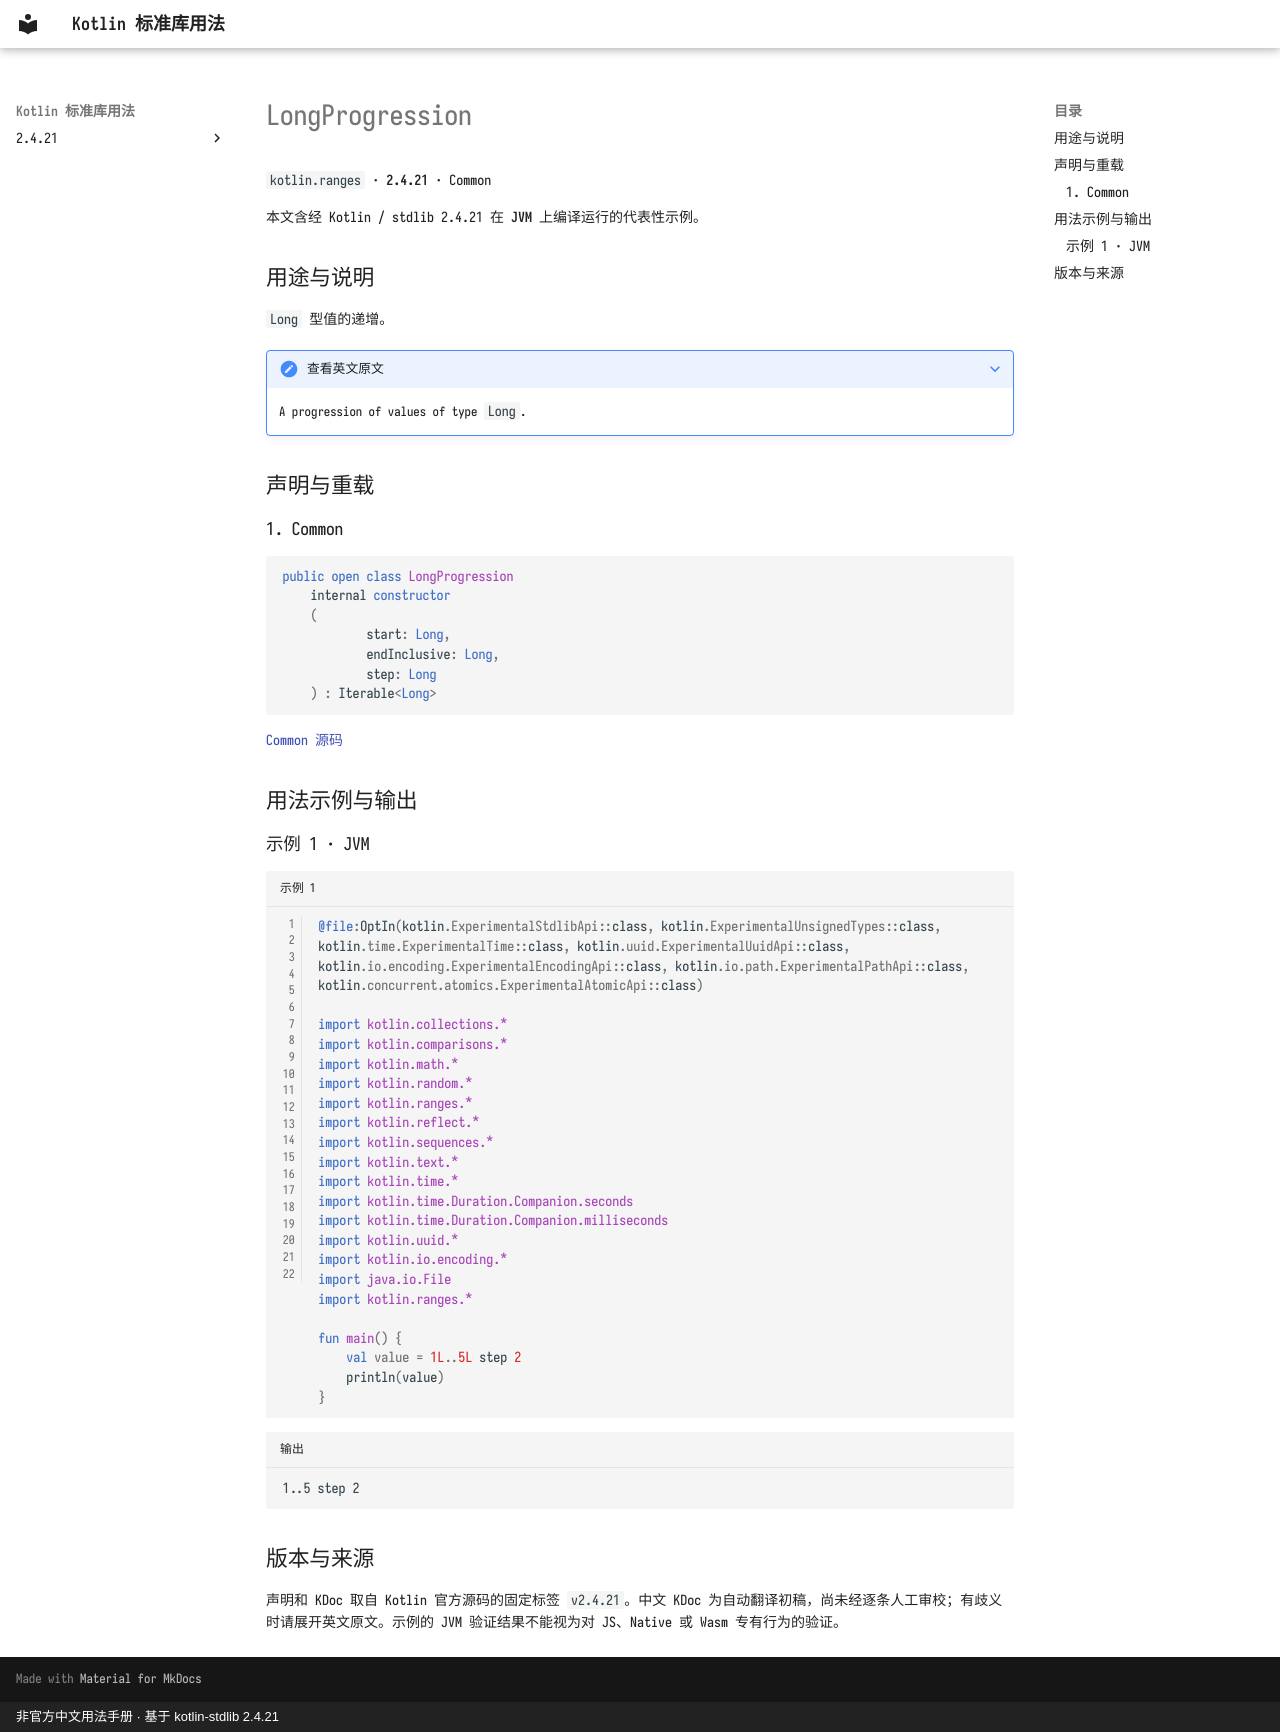

repository: oooooooko/kotlin-stdlib-docs · page: zh/api/kotlin.ranges/longprogression--010039ee/index.html · generator: mkdocs · copyright: 非官方中文用法手册 · 基于 kotlin-stdlib 2.4.21

# LongProgression

`kotlin.ranges` · **2.4.21** · Common

本文含经 Kotlin / stdlib 2.4.21 在 **JVM** 上编译运行的代表性示例。

## 用途与说明

`Long` 型值的递增。

??? note "查看英文原文"

    A progression of values of type `Long`.

## 声明与重载

### 1. Common

```kotlin
public open class LongProgression
    internal constructor
    (
            start: Long,
            endInclusive: Long,
            step: Long
    ) : Iterable<Long>
```

[Common 源码](https://github.com/JetBrains/kotlin/blob/v2.4.21/libraries/stdlib/src/kotlin/ranges/Progressions.kt#L138)

## 用法示例与输出

### 示例 1 · JVM

```kotlin title="示例 1" linenums="1"
@file:OptIn(kotlin.ExperimentalStdlibApi::class, kotlin.ExperimentalUnsignedTypes::class, kotlin.time.ExperimentalTime::class, kotlin.uuid.ExperimentalUuidApi::class, kotlin.io.encoding.ExperimentalEncodingApi::class, kotlin.io.path.ExperimentalPathApi::class, kotlin.concurrent.atomics.ExperimentalAtomicApi::class)

import kotlin.collections.*
import kotlin.comparisons.*
import kotlin.math.*
import kotlin.random.*
import kotlin.ranges.*
import kotlin.reflect.*
import kotlin.sequences.*
import kotlin.text.*
import kotlin.time.*
import kotlin.time.Duration.Companion.seconds
import kotlin.time.Duration.Companion.milliseconds
import kotlin.uuid.*
import kotlin.io.encoding.*
import java.io.File
import kotlin.ranges.*

fun main() {
    val value = 1L..5L step 2
    println(value)
}
```

```text title="输出"
1..5 step 2
```

## 版本与来源

声明和 KDoc 取自 Kotlin 官方源码的固定标签 `v2.4.21`。中文 KDoc 为自动翻译初稿，尚未经逐条人工审校；有歧义时请展开英文原文。示例的 JVM 验证结果不能视为对 JS、Native 或 Wasm 专有行为的验证。
